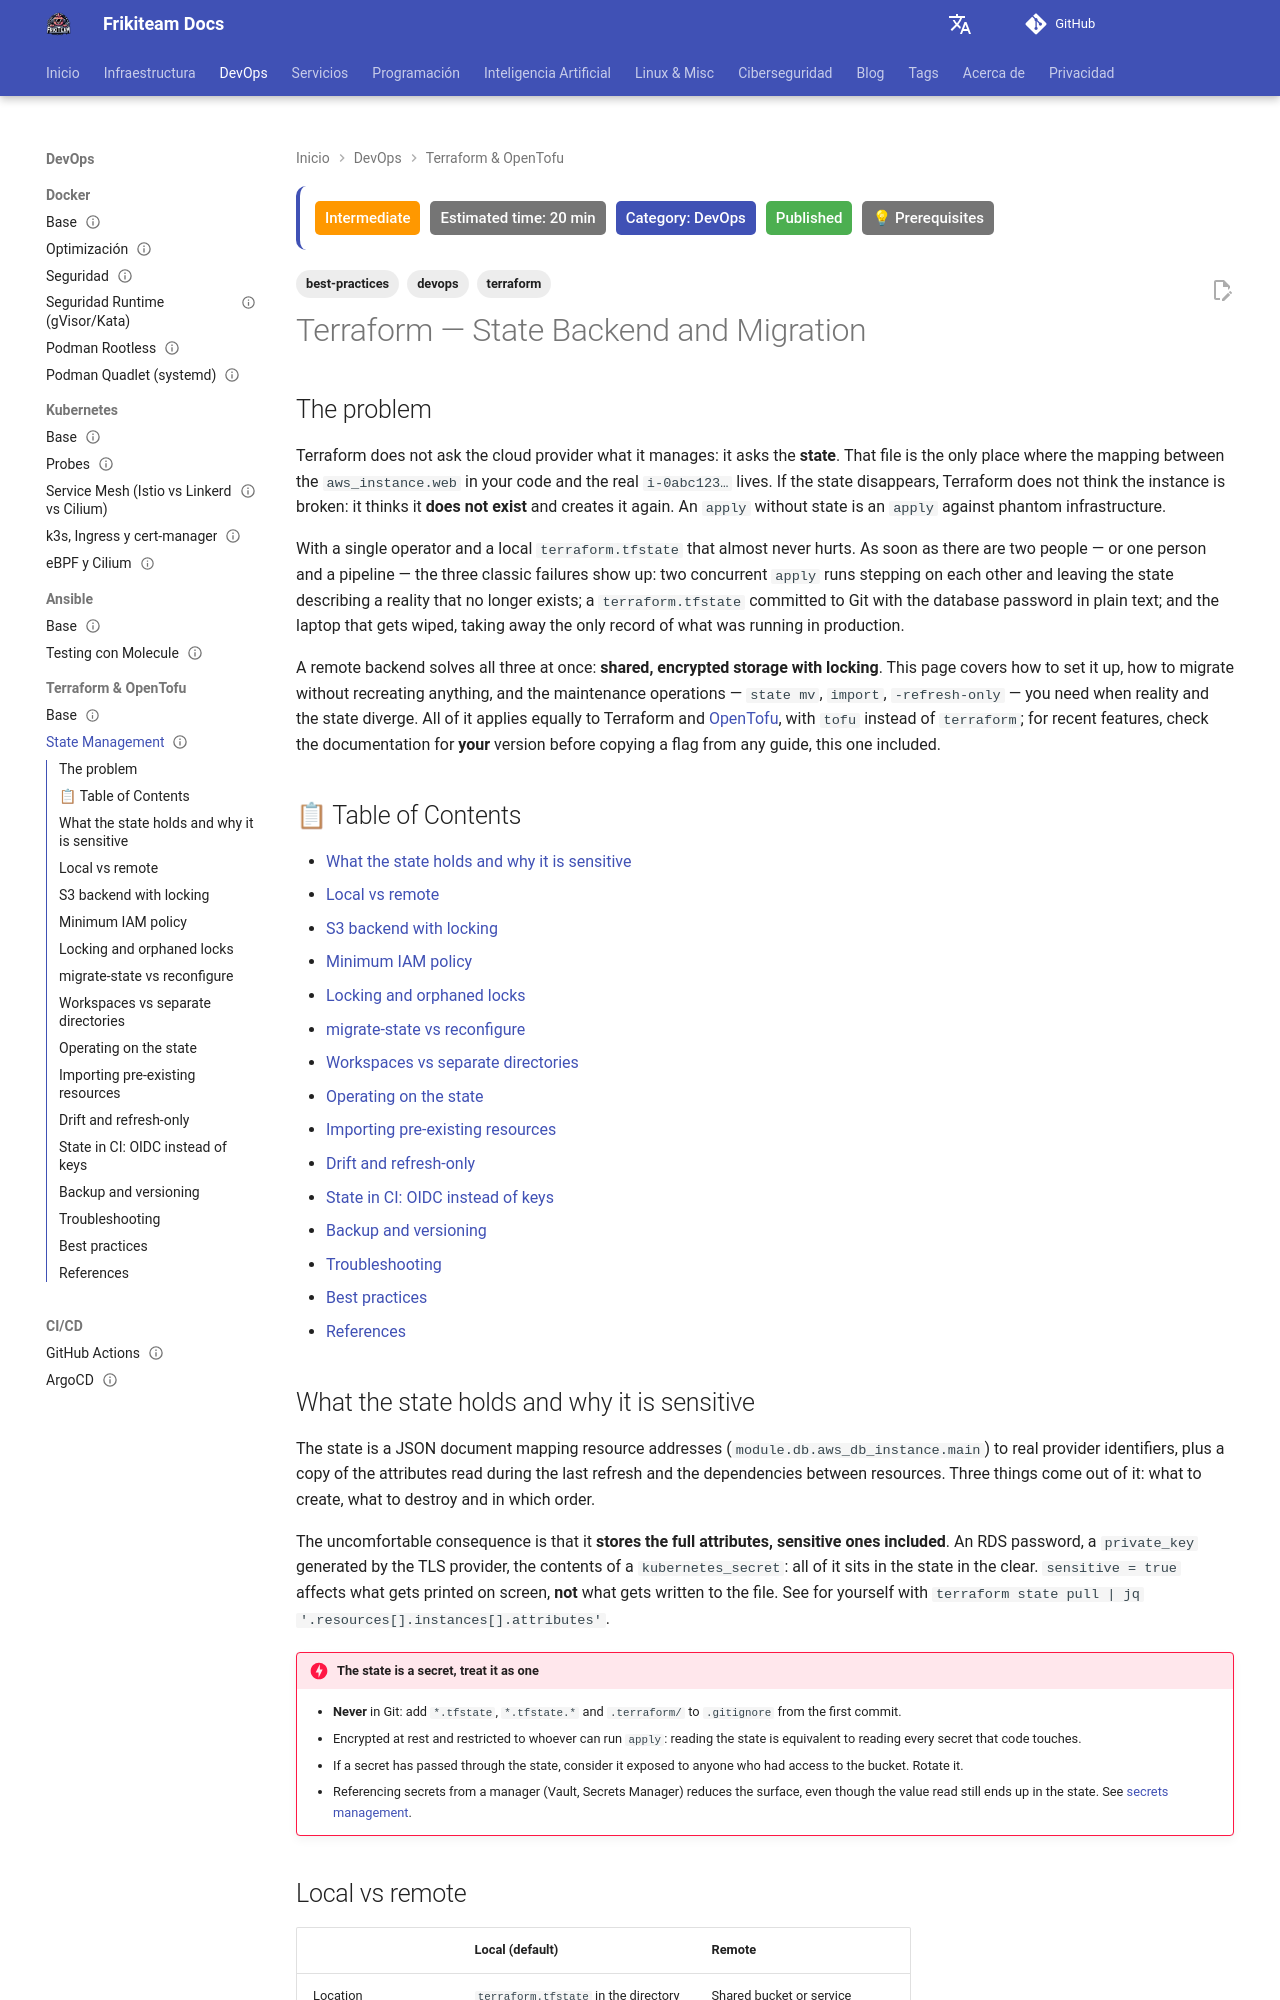

repository: rasty94/Frikiteam-docs · page: en/doc/terraform/terraform_state/index.html · generator: mkdocs

---
title: "Terraform — State Backend and Migration"
description: "Managing Terraform state as a team: remote S3 backend with locking, backend migration, workspaces, state operations, import, drift and OIDC credentials in CI."
keywords: "terraform, state, backend, s3, dynamodb, locking, force-unlock, migrate-state, reconfigure, workspaces, terraform import, drift, refresh-only, oidc, opentofu"
tags: ['terraform', 'devops', 'best-practices']
updated: 2026-09-02
difficulty: intermediate
estimated_time: 20 min
category: DevOps
status: published
last_reviewed: 2026-09-02
prerequisites:
  - "[Terraform & OpenTofu — Infrastructure as Code](terraform_base.md)"
  - "Cloud concepts (IAM, object storage)"
reviewers: ["@rasty94"]
contributors: ["@rasty94"]
---

# Terraform — State Backend and Migration

## The problem

Terraform does not ask the cloud provider what it manages: it asks the **state**. That file is the only place where the mapping between the `aws_instance.web` in your code and the real `i-0abc123…` lives. If the state disappears, Terraform does not think the instance is broken: it thinks it **does not exist** and creates it again. An `apply` without state is an `apply` against phantom infrastructure.

With a single operator and a local `terraform.tfstate` that almost never hurts. As soon as there are two people — or one person and a pipeline — the three classic failures show up: two concurrent `apply` runs stepping on each other and leaving the state describing a reality that no longer exists; a `terraform.tfstate` committed to Git with the database password in plain text; and the laptop that gets wiped, taking away the only record of what was running in production.

A remote backend solves all three at once: **shared, encrypted storage with locking**. This page covers how to set it up, how to migrate without recreating anything, and the maintenance operations — `state mv`, `import`, `-refresh-only` — you need when reality and the state diverge. All of it applies equally to Terraform and [OpenTofu](terraform_base.md), with `tofu` instead of `terraform`; for recent features, check the documentation for **your** version before copying a flag from any guide, this one included.

## 📋 Table of Contents

- [What the state holds and why it is sensitive](#what-the-state-holds-and-why-it-is-sensitive)
- [Local vs remote](#local-vs-remote)
- [S3 backend with locking](#s3-backend-with-locking)
- [Minimum IAM policy](#minimum-iam-policy)
- [Locking and orphaned locks](#locking-and-orphaned-locks)
- [migrate-state vs reconfigure](#migrate-state-vs-reconfigure)
- [Workspaces vs separate directories](#workspaces-vs-separate-directories)
- [Operating on the state](#operating-on-the-state)
- [Importing pre-existing resources](#importing-pre-existing-resources)
- [Drift and refresh-only](#drift-and-refresh-only)
- [State in CI: OIDC instead of keys](#state-in-ci-oidc-instead-of-keys)
- [Backup and versioning](#backup-and-versioning)
- [Troubleshooting](#troubleshooting)
- [Best practices](#best-practices)
- [References](#references)

## What the state holds and why it is sensitive

The state is a JSON document mapping resource addresses (`module.db.aws_db_instance.main`) to real provider identifiers, plus a copy of the attributes read during the last refresh and the dependencies between resources. Three things come out of it: what to create, what to destroy and in which order.

The uncomfortable consequence is that it **stores the full attributes, sensitive ones included**. An RDS password, a `private_key` generated by the TLS provider, the contents of a `kubernetes_secret`: all of it sits in the state in the clear. `sensitive = true` affects what gets printed on screen, **not** what gets written to the file. See for yourself with `terraform state pull | jq '.resources[].instances[].attributes'`.

!!! danger "The state is a secret, treat it as one"
    - **Never** in Git: add `*.tfstate`, `*.tfstate.*` and `.terraform/` to `.gitignore` from the first commit.
    - Encrypted at rest and restricted to whoever can run `apply`: reading the state is equivalent to reading every secret that code touches.
    - If a secret has passed through the state, consider it exposed to anyone who had access to the bucket. Rotate it.
    - Referencing secrets from a manager (Vault, Secrets Manager) reduces the surface, even though the value read still ends up in the state. See [secrets management](../cybersecurity/gestion_secretos.md).
